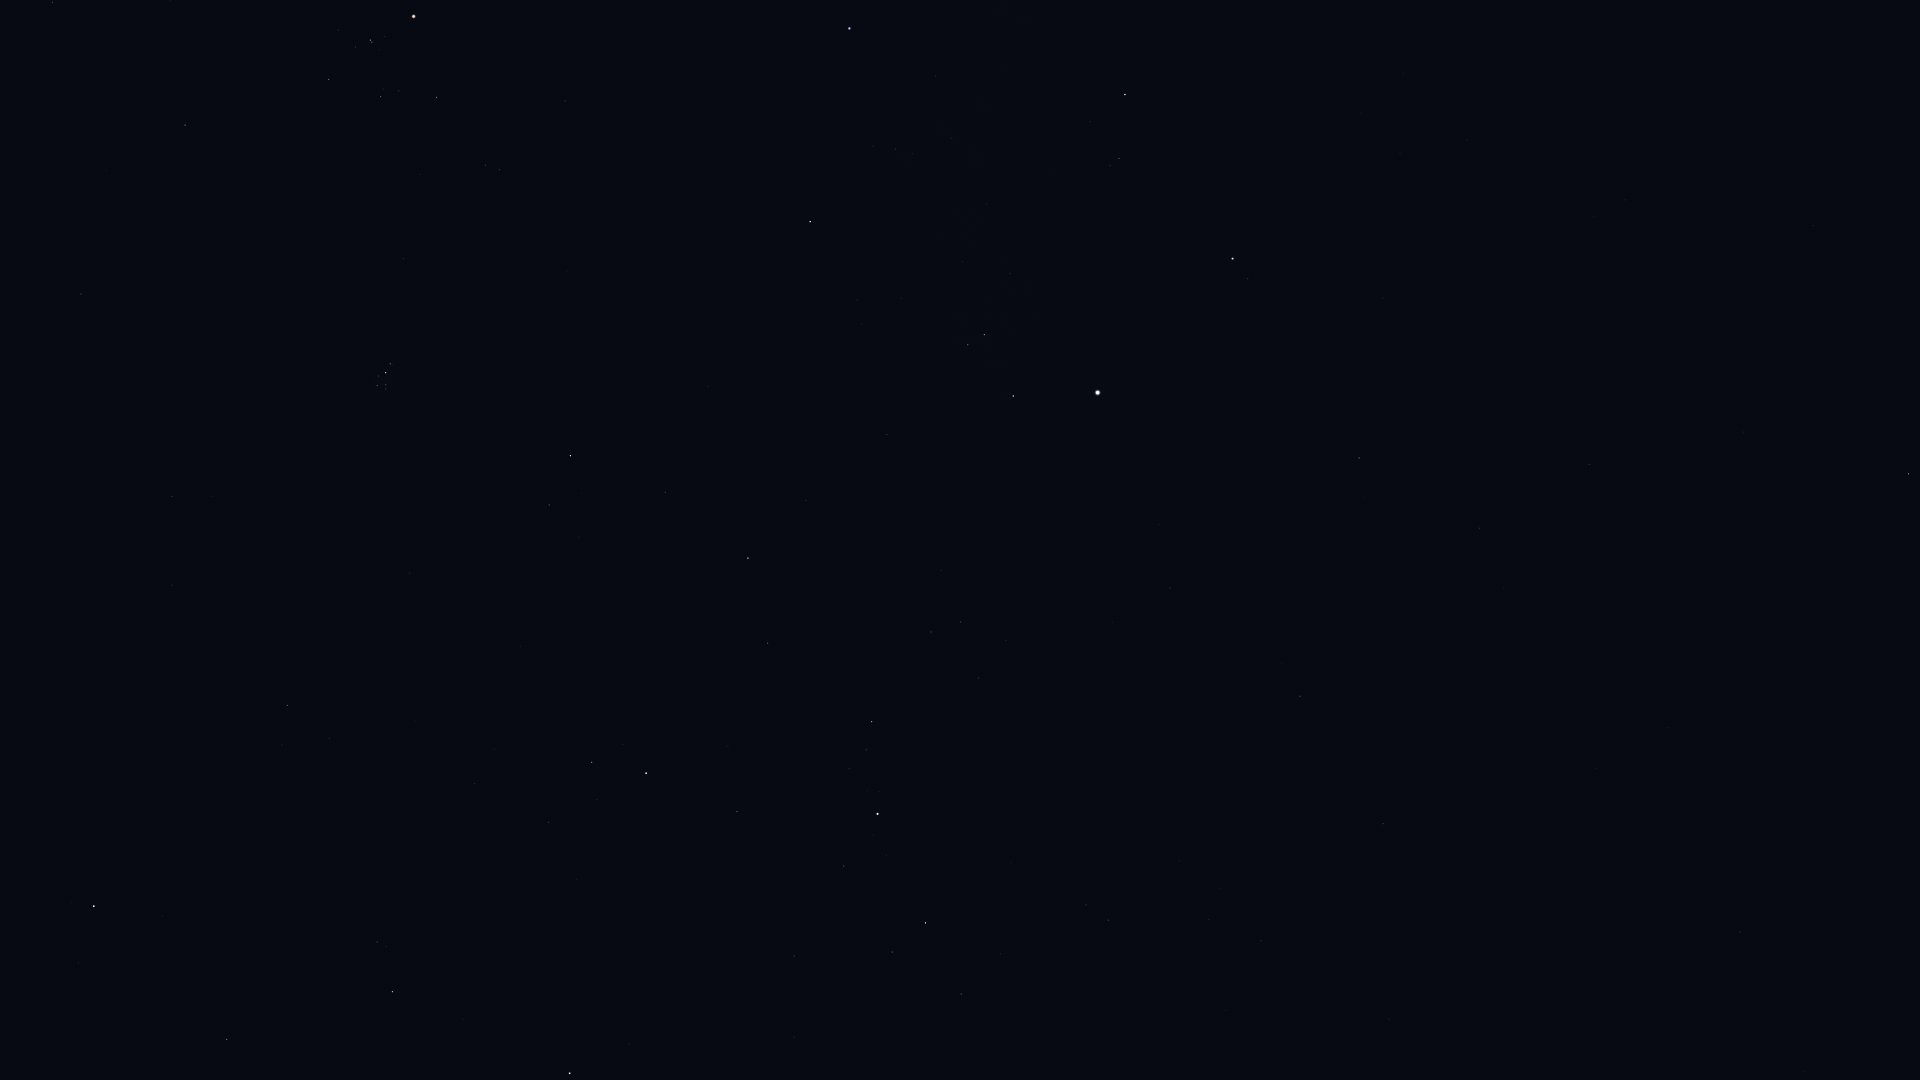

Data behind this chart, as committed beside it:
Star_ID, Name, X, Y
8796, Mothallah, 227, 1039
9640, Almach, 570, 1073
9884, Hamal, 94, 906
10670, HIP 10670, 377, 942
12191, Buna, 612, 920
13061, Lilii Borea, 329, 739
13209, Bharani, 287, 706
13254, HIP 13254, 549, 822
13268, Miram, 961, 994
14328, HIP 14328, 925, 923
14576, Algol, 646, 773
14668, Misam, 737, 812
14838, Botein, 172, 496
15863, Mirfak, 877, 814
16228, HIP 16228, 1108, 920
17358, HIP 17358, 872, 722
18246, Atik, 549, 505
17489, Celaeno, 381, 389
17499, Electra, 377, 386
17531, Taygeta, 386, 389
17573, Maia, 386, 385
17579, Asterope, 390, 387
17608, Merope, 378, 376
17702, Alcyone, 386, 373
17851, Pleione, 392, 365
17959, HIP 17959, 1389, 1019
18505, HIP 18505, 1221, 888
18532, HIP 18532, 748, 558
18614, Menkib, 665, 492
18724, HIP 18724, 185, 125
20205, Prima Hyadum, 329, 80
20455, Secunda Hyadum, 381, 97
20648, HIP 20648, 399, 91
20889, Ain, 436, 98
20894, Chamukuy, 370, 40
21421, Aldebaran, 414, 17
21881, HIP 21881, 565, 101
22783, HIP 22783, 1383, 824
23015, Hassaleh, 810, 222
23416, Almaaz, 1013, 396
23453, Saclateni, 968, 345
23767, Haedus, 984, 335
24003, Mago, 1468, 861
24608, Capella, 1098, 393
25110, HIP 25110, 1645, 1045
25428, Elnath, 849, 29
28360, Menkalinan, 1232, 259
28380, Mahasim, 1125, 95
30060, HIP 30060, 1479, 528
30860, Lucilinburhuc, 1273, 57
32916, Nervia, 1397, 50
33449, HIP 33449, 1589, 464
36145, HIP 36145, 1625, 200
40687, Násti, 1869, 494
41704, Muscida, 1908, 474
